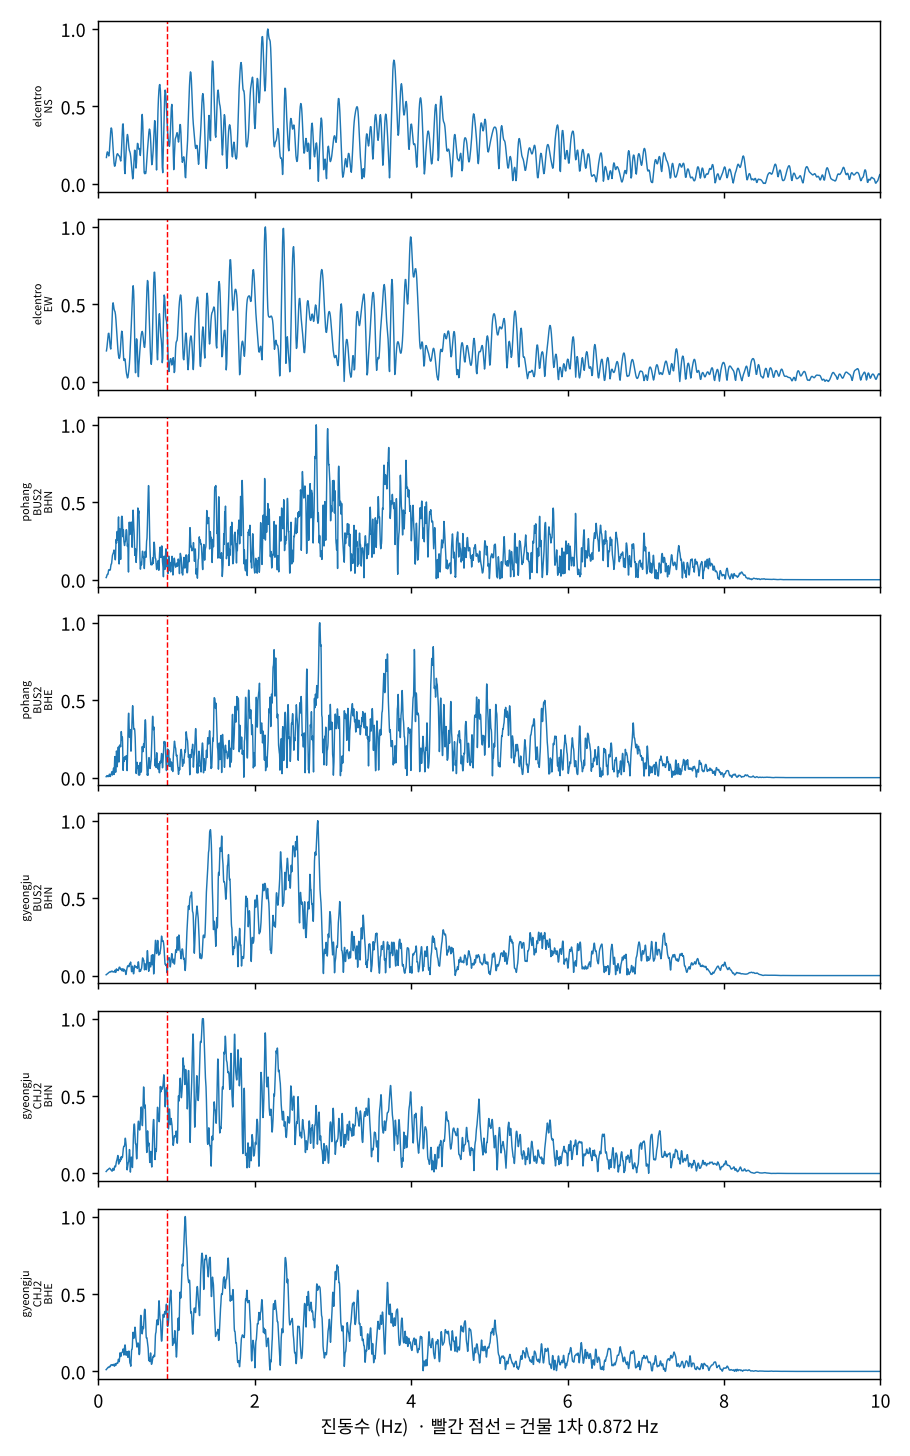

The file beside this chart, header and first rows:
기록, dt(s), 길이(s), FFT 피크(Hz), 스펙트럼 중심(Hz), 0.6~1.2Hz 에너지(%)
elcentro_NS, 0.02, 53.7, 2.17, 3.05, 10.2
elcentro_EW, 0.02, 53.5, 2.14, 2.93, 9.3
pohang_BUS2_BHN, 0.05, 170.0, 2.79, 3.3, 3.2
pohang_BUS2_BHE, 0.05, 170.0, 2.83, 3.45, 2.6
gyeongju_BUS2_BHN, 0.05, 140.0, 2.81, 2.61, 4.2
gyeongju_CHJ2_BHN, 0.05, 170.0, 1.33, 2.46, 14.6
gyeongju_CHJ2_BHE, 0.05, 170.0, 1.11, 2.32, 18.6
